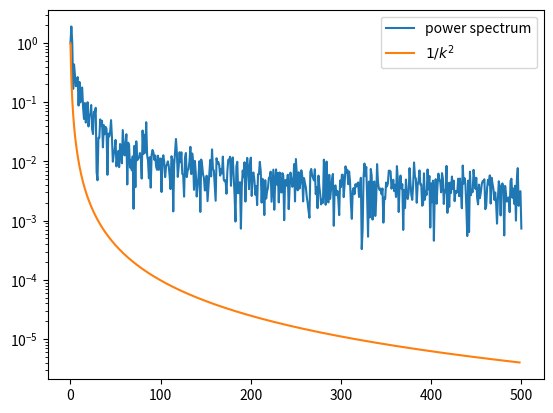

This chart was generated by the following Python code:
# [redacted]
import numpy as np
import matplotlib.pyplot as plt
#6 b)
N = 1000
y = np.cumsum(np.random.randn(N))
yft = np.fft.rfft(y/y.sum()) 
k = np.arange(N/2)

scale = np.array([1/k_i**2 for k_i in k if k_i!=0])
plt.figure()
plt.ion()
plt.plot(np.abs(yft), label='power spectrum')
plt.plot(scale, label='$1/k^2$')
#plt.xscale('log')
plt.yscale('log')
plt.legend()
plt.savefig('rw_ps.png')
